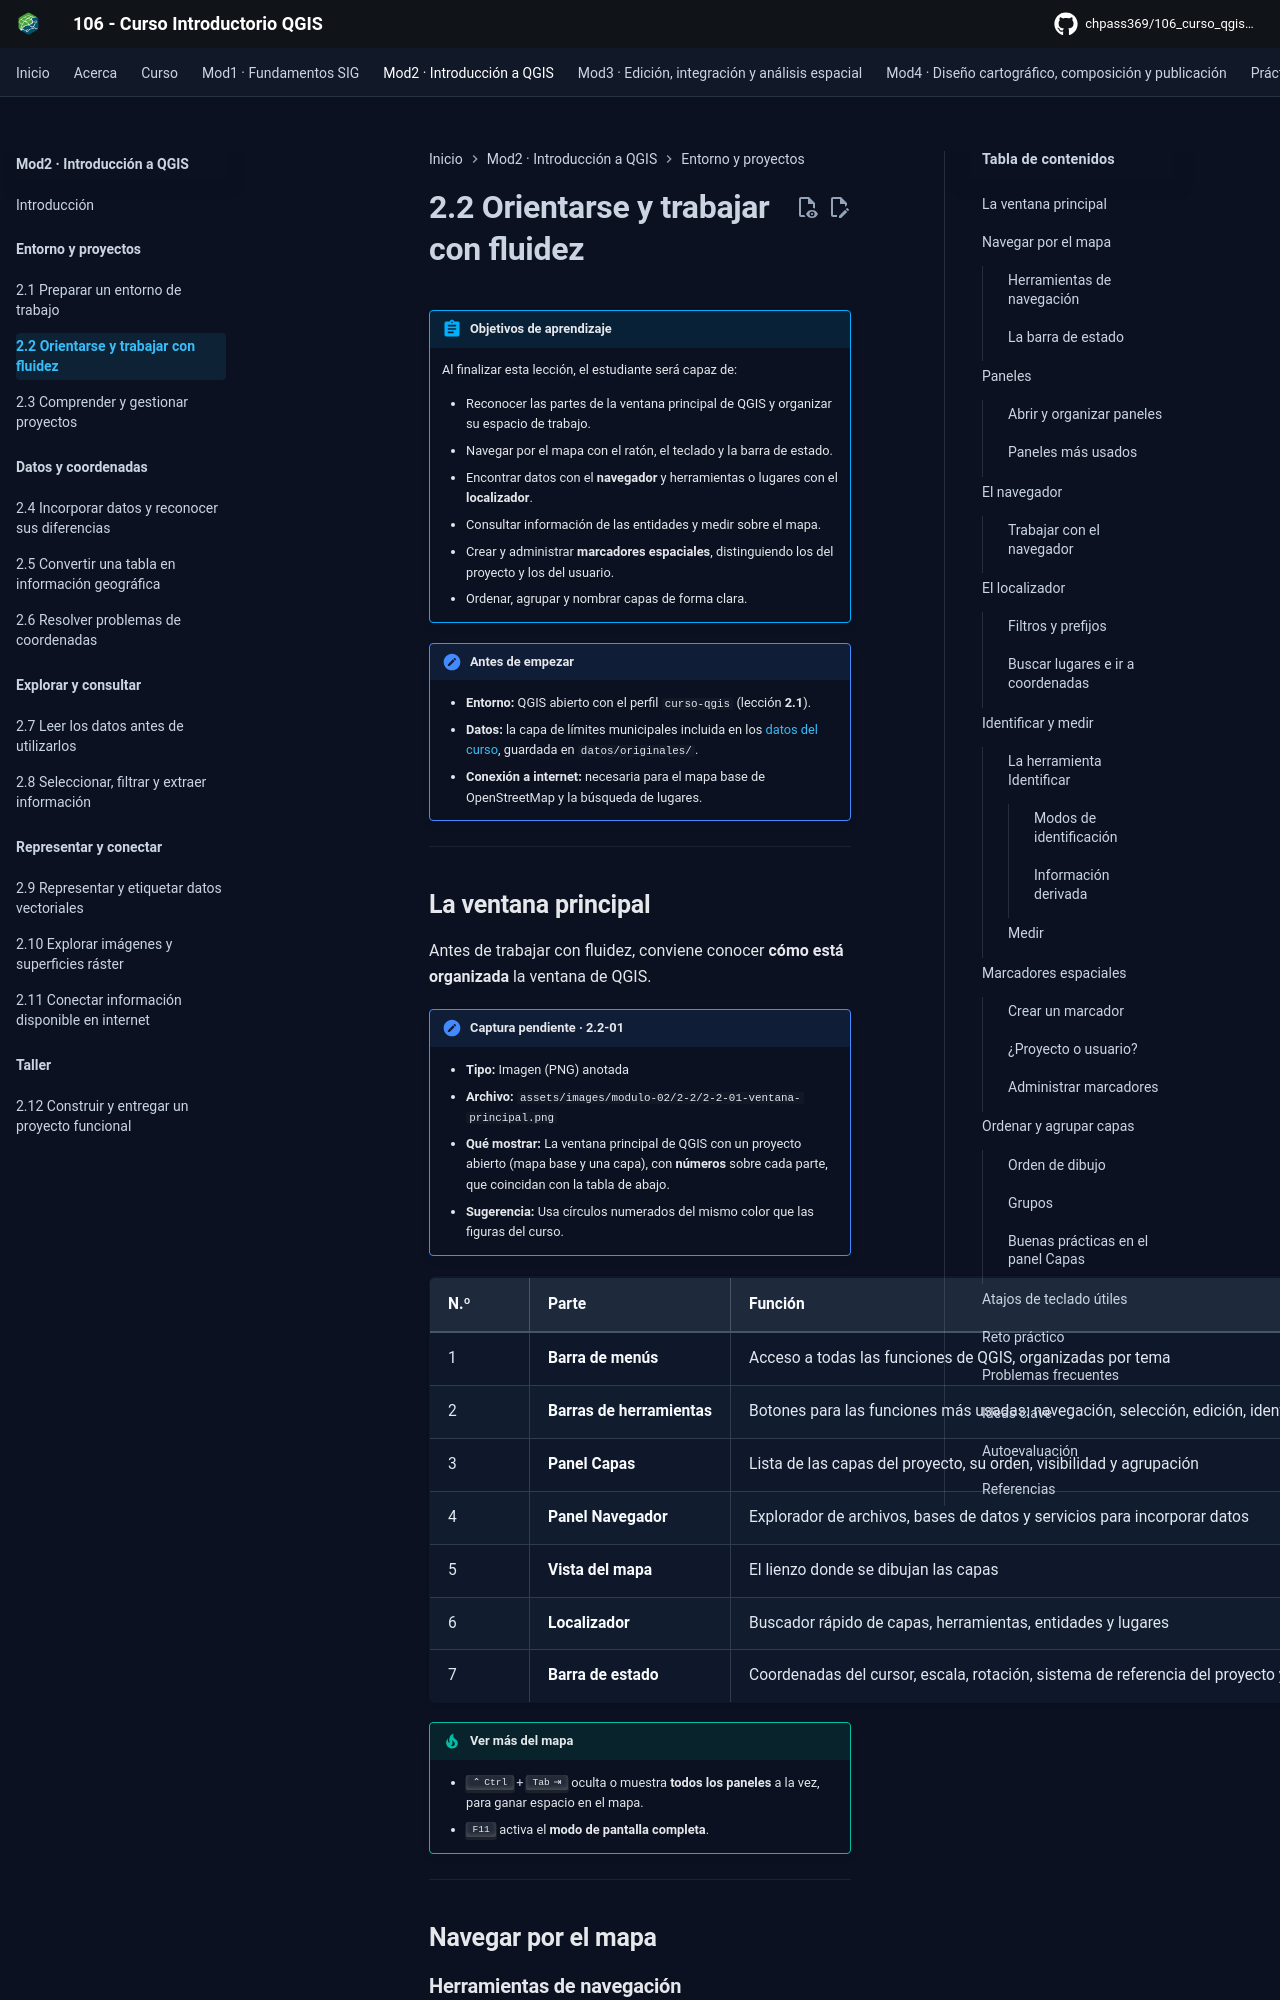

repository: CHpass369/106_curso_qgis_introductorio · page: modulo-02/02-orientarse-interfaz/index.html · generator: mkdocs

---
title: 2.2 Orientarse y trabajar con fluidez
description: Ventana principal de QGIS, navegación por el mapa, paneles, navegador, localizador, identificación y medición, marcadores espaciales, y orden y agrupación de capas.
---

# 2.2 Orientarse y trabajar con fluidez

!!! abstract "Objetivos de aprendizaje"

    Al finalizar esta lección, el estudiante será capaz de:

    - Reconocer las partes de la ventana principal de QGIS y organizar su espacio de trabajo.
    - Navegar por el mapa con el ratón, el teclado y la barra de estado.
    - Encontrar datos con el **navegador** y herramientas o lugares con el **localizador**.
    - Consultar información de las entidades y medir sobre el mapa.
    - Crear y administrar **marcadores espaciales**, distinguiendo los del proyecto y los del usuario.
    - Ordenar, agrupar y nombrar capas de forma clara.

!!! note "Antes de empezar"

    - **Entorno:** QGIS abierto con el perfil `curso-qgis` (lección **2.1**).
    - **Datos:** la capa de límites municipales incluida en los [datos del curso](../descargas/index.md), guardada en `datos/originales/`.
    - **Conexión a internet:** necesaria para el mapa base de OpenStreetMap y la búsqueda de lugares.

---

## La ventana principal

Antes de trabajar con fluidez, conviene conocer **cómo está organizada** la ventana de QGIS.

!!! captura "Captura pendiente · 2.2-01"

    - **Tipo:** Imagen (PNG) anotada
    - **Archivo:** `assets/images/modulo-02/2-2/2-2-01-ventana-principal.png`
    - **Qué mostrar:** La ventana principal de QGIS con un proyecto abierto (mapa base y una capa), con **números** sobre cada parte, que coincidan con la tabla de abajo.
    - **Sugerencia:** Usa círculos numerados del mismo color que las figuras del curso.

| N.º | Parte | Función |
|---|---|---|
| 1 | **Barra de menús** | Acceso a todas las funciones de QGIS, organizadas por tema |
| 2 | **Barras de herramientas** | Botones para las funciones más usadas: navegación, selección, edición, identificación |
| 3 | **Panel Capas** | Lista de las capas del proyecto, su orden, visibilidad y agrupación |
| 4 | **Panel Navegador** | Explorador de archivos, bases de datos y servicios para incorporar datos |
| 5 | **Vista del mapa** | El lienzo donde se dibujan las capas |
| 6 | **Localizador** | Buscador rápido de capas, herramientas, entidades y lugares |
| 7 | **Barra de estado** | Coordenadas del cursor, escala, rotación, sistema de referencia del proyecto y mensajes |

!!! tip "Ver más del mapa"

    - ++ctrl+tab++ oculta o muestra **todos los paneles** a la vez, para ganar espacio en el mapa.
    - ++f11++ activa el **modo de pantalla completa**.

---

## Navegar por el mapa
